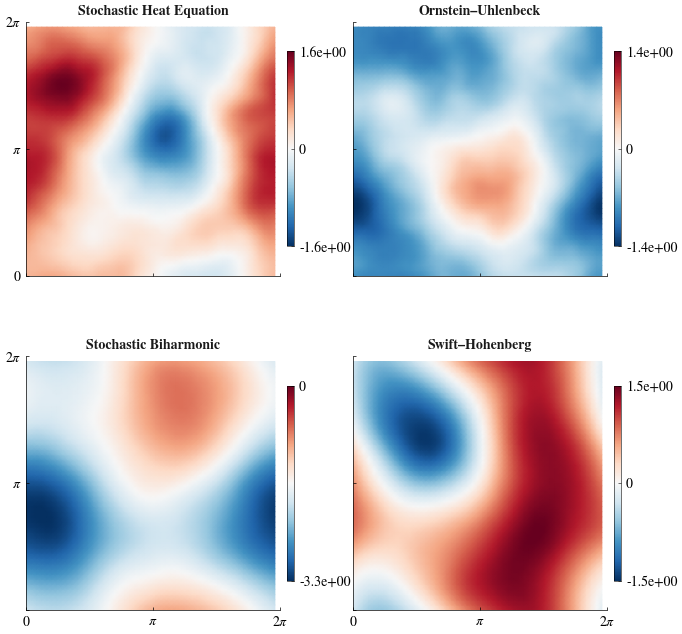
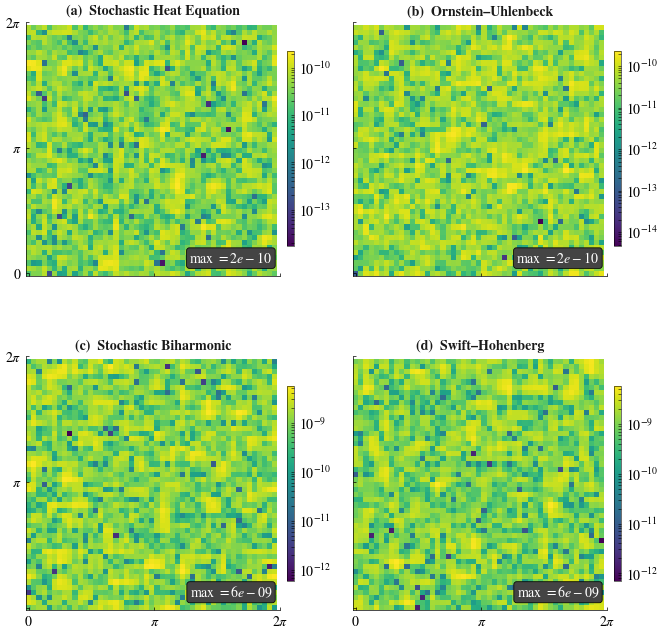
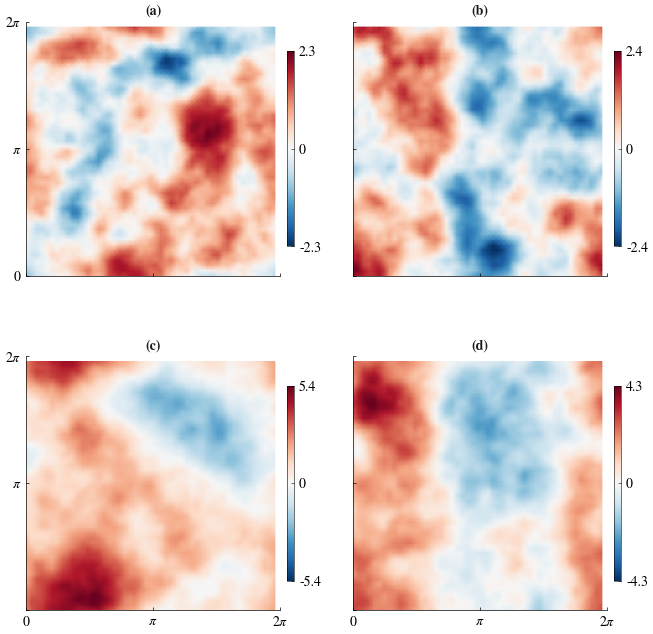

Here is the Python script that generated these plots, in order: (Note: this script raises an exception after producing the figures.)
"""
Score Formula Validation for 2D SPDEs via Fourier Spectral Method
=================================================================

Numerical validation of the Malliavin score formula (Theorem 4) for linear
SPDEs on the two-dimensional periodic domain [0, 2pi]^2 using a Fourier
spectral discretisation.

Validates the closed-form score formula:
    beta_h(u) = -<u - S(t)u0, gamma_t^{-1} h>_H

against central finite-difference approximations for four SPDE classes:

    Second-order:
        1. Stochastic Heat Equation:              A = nu*Delta
        2. Ornstein-Uhlenbeck:                    A = nu*Delta - kappa*I

    Fourth-order:
        3. Stochastic Biharmonic:                 A = -mu*Delta^2
        4. Linearised Swift-Hohenberg:            A = (r-1)I - 2*Delta - Delta^2

Spatial discretisation: Fourier spectral method on [0, 2pi]^2 with periodic
boundary conditions.  All spectral operations (eigenvalues, covariance, score)
are carried out mode-by-mode via the FFT.  Differentiation matrices are
constructed via trigonometric interpolation on an odd number of equidistant
grid points (Trefethen, 2000) solely for cross-validation of analytical
eigenvalues against the numerical operator spectrum.

Noise covariance:  q_{k1,k2} = (1 + k1^2 + k2^2)^{-s},  s > 1 (trace-class).

Figure layout: two separate 2×2 figures:
    Figure 1 -- Stochastic component (u - S(t)u0)(x,y) at t = T  (RdBu_r heatmap)
    Figure 2 -- Pointwise |Malliavin - FD| score error             (viridis, LogNorm)

Usage:
    python spde2d.py
"""

from __future__ import annotations

import warnings
from abc import ABC, abstractmethod
from dataclasses import dataclass
from pathlib import Path
from typing import Sequence

import numpy as np
import matplotlib
matplotlib.use("Agg")
import matplotlib.pyplot as plt
import matplotlib.ticker as mticker
from matplotlib.colors import LogNorm


# =============================================================================
# Configuration
# =============================================================================

RANDOM_SEED = 42
OUTPUT_DIR = Path("figures")
DPI = 300

plt.rcParams.update({
    # Typography: STIX General gives LaTeX-quality text without requiring LaTeX
    "font.family":          "serif",
    "font.serif":           ["STIXGeneral", "Times New Roman", "DejaVu Serif"],
    "mathtext.fontset":     "stix",
    "font.size":            10,
    "axes.labelsize":       10,
    "axes.titlesize":       10,
    "legend.fontsize":      8.5,
    "xtick.labelsize":      10,
    "ytick.labelsize":      10,
    "text.usetex":          False,
    # Spines & ticks — thin and inward for a journal-quality look
    "axes.linewidth":       0.55,
    "axes.spines.top":      False,
    "axes.spines.right":    False,
    "xtick.major.width":    0.55,
    "ytick.major.width":    0.55,
    "xtick.major.size":     3.0,
    "ytick.major.size":     3.0,
    "xtick.minor.width":    0.4,
    "ytick.minor.width":    0.4,
    "xtick.direction":      "in",
    "ytick.direction":      "in",
    # Lines
    "lines.linewidth":      1.6,
    "patch.linewidth":      0.55,
    # Figure / save
    "figure.dpi":           150,
    "savefig.dpi":          DPI,
    "savefig.bbox":         "tight",
    "savefig.pad_inches":   0.05,
    "axes.grid":            False,
})

# Refined, muted academic palette
COLOURS = {
    "navy":        "#1B3A5C",
    "crimson":     "#8B2020",
    "forest":      "#2A5E3F",
    "plum":        "#5B2D7E",
    "slate":       "#5A6A7A",
    "silver":      "#C4CAD1",
    "rule":        "#DDE0E4",   # figure rule lines
    "text_dark":   "#1A1A1A",
    "text_mid":    "#4A4A4A",
    "text_light":  "#888888",
}

# Four sample-path colours: harmonious, distinguishable, print-safe
PATH_COLOURS = ["#1B3A5C", "#8B2020", "#2A5E3F", "#5B2D7E"]


@dataclass(frozen=True)
class SimulationConfig:
    """Configuration for 2D score trajectory simulation."""
    N: int = 48                # Fourier modes per direction: N+1 (must be even)
    n_paths: int = 4           # Number of independent sample paths
    n_timesteps: int = 50      # Number of time evaluation points
    t_start: float = 0.02      # Start time (avoid t = 0 singularity)
    t_end: float = 1.0         # Terminal time
    noise_decay: float = 2.0   # Noise covariance decay: q = (1 + |k|^2)^{-s}
    fd_epsilon: float = 1e-5   # Finite difference step size


# =============================================================================
# Fourier Differentiation Matrices (for cross-validation only)
# =============================================================================

def gen_fourier_diff_matrix(N: int, L: float = 2.0 * np.pi) -> tuple:
    """
    Generate Fourier grid points, quadrature weight, and differentiation
    matrix for the periodic domain [0, L) with N+1 equidistant points (N even).

    Used solely for cross-validation of analytical eigenvalues against
    the numerical operator spectrum.

    Args:
        N: Number of intervals (must be even). Gives N+1 grid points.
        L: Domain length (default 2pi).

    Returns:
        z: Grid points, shape (N+1,)
        w: Uniform quadrature weight (scalar)
        D: First-derivative differentiation matrix, shape (N+1, N+1)
    """
    if N % 2 != 0:
        raise ValueError(f"N must be even, got {N}")

    m = N + 1
    xj = 2.0 * np.pi / m * np.arange(m)

    z = L / (2.0 * np.pi) * xj
    w = L / m

    D = np.zeros((m, m))
    for i in range(m):
        for j in range(m):
            if i != j:
                D[i, j] = 0.5 * (-1) ** (i + j) / np.sin((xj[i] - xj[j]) / 2.0)

    D *= (2.0 * np.pi) / L

    return z, w, D


def build_2d_operators(N: int, L: float = 2.0 * np.pi) -> dict:
    """Build 2D differential operators via Kronecker products."""
    x, w, Dx = gen_fourier_diff_matrix(N, L)
    y = x.copy()
    mx = N + 1
    M = mx * mx

    Dx2 = Dx @ Dx
    Dx4 = Dx2 @ Dx2
    Dx2 = 0.5 * (Dx2 + Dx2.T)
    Dx4 = 0.5 * (Dx4 + Dx4.T)
    I_1d = np.eye(mx)

    Lap   = np.kron(Dx2, I_1d) + np.kron(I_1d, Dx2)
    BiLap = np.kron(Dx4, I_1d) + 2.0 * np.kron(Dx2, Dx2) + np.kron(I_1d, Dx4)
    Lap   = 0.5 * (Lap + Lap.T)
    BiLap = 0.5 * (BiLap + BiLap.T)
    I_2d  = np.eye(M)

    return {"Lap": Lap, "BiLap": BiLap, "I": I_2d,
            "x": x, "y": y, "w": w, "mx": mx}


# =============================================================================
# Abstract Base Class for 2D Periodic SPDEs (FFT-based)
# =============================================================================

class LinearSPDE2D(ABC):
    """
    Abstract base class for linear SPDEs on [0, 2pi]^2 with periodic BCs.

    Spectral computations use the FFT (O(M log M)), not matrix eigendecomposition.
    The differentiation matrices are retained solely for cross-validation
    of the analytical eigenvalues against the numerical operator spectrum.
    """

    def __init__(self, N: int, noise_decay: float) -> None:
        self.N = N
        self.mx = N + 1          # odd number of grid points per direction
        self.M  = self.mx ** 2   # total degrees of freedom
        self.noise_decay = noise_decay

        # Uniform grid on [0, 2pi)
        self.x = 2.0 * np.pi / self.mx * np.arange(self.mx)

        # Wavenumber grid: k1, k2 ∈ {0, 1, ..., (mx-1)/2, -(mx-1)/2, ..., -1}
        k1d = np.fft.fftfreq(self.mx) * self.mx        # integer wavenumbers
        self.KX, self.KY = np.meshgrid(k1d, k1d, indexing="ij")
        K2 = self.KX ** 2 + self.KY ** 2                # |k|^2 grid, shape (mx, mx)

        # Operator eigenvalues a_{k1,k2} and noise covariance q_{k1,k2}
        self.operator_eigenvalues_2d = self._analytical_eigenvalues(K2)  # (mx, mx)
        self.q_eigenvalues_2d = (1.0 + K2) ** (-noise_decay)            # (mx, mx)

        # Flat versions for convenience
        self.operator_eigenvalues = self.operator_eigenvalues_2d.flatten()
        self.q_eigenvalues = self.q_eigenvalues_2d.flatten()

        # Cross-validate against differentiation-matrix spectrum
        self._cross_validate_eigenvalues(N)

        if np.any(self.operator_eigenvalues > 1e-10):
            n_unstable = int(np.sum(self.operator_eigenvalues > 1e-10))
            raise ValueError(f"{self.name}: {n_unstable} unstable eigenvalue(s).")

    def _cross_validate_eigenvalues(self, N: int) -> None:
        """Compare analytical eigenvalues against the differentiation-matrix spectrum."""
        ops = build_2d_operators(N)
        A_mat = self._build_operator_matrix(ops["Lap"], ops["BiLap"], ops["I"])
        A_mat = 0.5 * (A_mat + A_mat.T)
        eigvals_num = np.sort(np.linalg.eigvalsh(A_mat))
        eigvals_ana = np.sort(self.operator_eigenvalues)
        max_err = np.max(np.abs(eigvals_num - eigvals_ana))
        if max_err > 1e-4:
            warnings.warn(
                f"{self.name}: eigenvalue cross-validation error = {max_err:.2e}"
            )

    def to_fourier(self, u_phys: np.ndarray) -> np.ndarray:
        """Physical space (mx, mx) → Fourier coefficients (mx, mx), complex."""
        return np.fft.fft2(u_phys) / self.M

    def to_physical(self, u_hat: np.ndarray) -> np.ndarray:
        """Fourier coefficients (mx, mx) → physical space (mx, mx), real."""
        return np.fft.ifft2(u_hat * self.M).real

    @property
    @abstractmethod
    def name(self) -> str: ...

    @abstractmethod
    def _build_operator_matrix(self, Lap, BiLap, I) -> np.ndarray: ...

    @abstractmethod
    def _analytical_eigenvalues(self, K2: np.ndarray) -> np.ndarray: ...

    def compute_covariance_2d(self, t: float) -> np.ndarray:
        """gamma_{k1,k2}(t) = q_k (e^{2a_k t} - 1)/(2a_k), shape (mx, mx)."""
        a = self.operator_eigenvalues_2d
        q = self.q_eigenvalues_2d
        gamma = np.where(
            np.abs(a) < 1e-14,
            q * t,
            q * (np.exp(2.0 * a * t) - 1.0) / (2.0 * a),
        )
        return gamma

    def score_malliavin_fourier(self, u_hat, mean_hat, gamma_2d) -> np.ndarray:
        """Full Malliavin score in Fourier space: s_k = -(u_k - m_k) / gamma_k."""
        return -(u_hat - mean_hat) / gamma_2d

    def score_fd_fourier(self, u_hat, mean_hat, gamma_2d,
                         epsilon: float = 1e-5) -> np.ndarray:
        """
        Per-mode FD score in Fourier space (numerically stable formulation).

        For each complex Fourier coefficient c_k = u_hat_k - m_k, the
        contribution to log p is -|c_k|^2 / (2 gamma_k).

        Central FD on a quadratic is analytically exact.  To avoid
        catastrophic cancellation when |c_k| << epsilon, we evaluate
        the difference algebraically:
            (x+eps)^2 - (x-eps)^2 = 4*eps*x    (exact identity)
        rather than squaring then subtracting.
        """
        centred = u_hat - mean_hat
        re_c, im_c = centred.real, centred.imag
        g = gamma_2d

        # Stable central difference via algebraic identity
        re_score = -0.5 * (4.0 * epsilon * re_c) / (g * 2.0 * epsilon)
        im_score = -0.5 * (4.0 * epsilon * im_c) / (g * 2.0 * epsilon)

        return re_score + 1j * im_score

    def score_directional_malliavin(self, u_hat, h_hat, mean_hat,
                                    gamma_2d) -> float:
        """Scalar directional score: beta_h = -sum_k (u_k - m_k) h_k^* / gamma_k."""
        return float(-np.sum(((u_hat - mean_hat) * np.conj(h_hat) / gamma_2d).real))

    def score_directional_fd(self, u_phys, h_phys, mean_hat,
                             gamma_2d, epsilon: float = 1e-5) -> float:
        """
        Scalar directional FD through physical→Fourier pipeline.

        Perturbs u in physical space by ±ε*h, transforms to Fourier via FFT,
        evaluates the log-density, and applies central differences. This tests
        the full FFT round-trip and eigenvalue computation.

        Uses the stable algebraic identity for the log-density difference:
            |c+εĥ|² - |c-εĥ|² = 4ε Re(c conj(ĥ))
        to avoid catastrophic cancellation.
        """
        c_plus_hat  = self.to_fourier(u_phys + epsilon * h_phys) - mean_hat
        c_minus_hat = self.to_fourier(u_phys - epsilon * h_phys) - mean_hat

        lp_plus  = -0.5 * np.sum((np.abs(c_plus_hat) ** 2 / gamma_2d).real)
        lp_minus = -0.5 * np.sum((np.abs(c_minus_hat) ** 2 / gamma_2d).real)

        return float((lp_plus - lp_minus) / (2.0 * epsilon))


# =============================================================================
# SPDE Subclasses
# =============================================================================

class Heat2D(LinearSPDE2D):
    """du = nu*Delta u dt + Q^{1/2} dW"""
    def __init__(self, N, noise_decay, nu=1.0):
        self.nu = nu
        super().__init__(N, noise_decay)
    @property
    def name(self): return "2D Heat Equation"
    def _build_operator_matrix(self, Lap, BiLap, I): return self.nu * Lap
    def _analytical_eigenvalues(self, K2): return -self.nu * K2


class OrnsteinUhlenbeck2D(LinearSPDE2D):
    """du = (nu*Delta - kappa*I) u dt + Q^{1/2} dW"""
    def __init__(self, N, noise_decay, nu=1.0, kappa=2.0):
        self.nu = nu; self.kappa = kappa
        super().__init__(N, noise_decay)
    @property
    def name(self): return "2D Ornstein-Uhlenbeck"
    def _build_operator_matrix(self, Lap, BiLap, I): return self.nu * Lap - self.kappa * I
    def _analytical_eigenvalues(self, K2): return -self.nu * K2 - self.kappa


class Biharmonic2D(LinearSPDE2D):
    """du = -mu*Delta^2 u dt + Q^{1/2} dW"""
    def __init__(self, N, noise_decay, mu=1.0):
        self.mu = mu
        super().__init__(N, noise_decay)
    @property
    def name(self): return "2D Biharmonic"
    def _build_operator_matrix(self, Lap, BiLap, I): return -self.mu * BiLap
    def _analytical_eigenvalues(self, K2): return -self.mu * K2 ** 2


class SwiftHohenberg2D(LinearSPDE2D):
    """du = [(r-1)I - 2*Delta - Delta^2] u dt + Q^{1/2} dW"""
    def __init__(self, N, noise_decay, r=-0.5):
        self.r = r
        if r >= 0:
            raise ValueError(f"Swift-Hohenberg requires r < 0, got {r}")
        super().__init__(N, noise_decay)
    @property
    def name(self): return "2D Swift-Hohenberg"
    def _build_operator_matrix(self, Lap, BiLap, I):
        return (self.r - 1.0) * I - 2.0 * Lap - BiLap
    def _analytical_eigenvalues(self, K2): return self.r - (1.0 - K2) ** 2


# =============================================================================
# 2D Score Field Computation (FFT-based)
# =============================================================================

def compute_2d_score_fields(
    spde: LinearSPDE2D,
    u_hat: np.ndarray,
    mean_hat: np.ndarray,
    gamma_2d: np.ndarray,
    epsilon: float = 1e-5,
) -> dict:
    """
    Compute the Malliavin score field and FD error field.

    All computations in Fourier space; results mapped to physical space via IFFT.
    The per-mode FD perturbs Re and Im parts separately, giving EXACT central
    differences of a quadratic (zero truncation error).

    The error field is computed as IFFT(mall_hat - fd_hat) to avoid accumulating
    separate IFFT rounding errors.

    Returns dict with 2D arrays (mx, mx): 'score_mall', 'score_fd', 'error',
    'centred', 'fourier_error', and 1D grids 'x', 'y'.
    """
    score_mall_hat = spde.score_malliavin_fourier(u_hat, mean_hat, gamma_2d)
    score_fd_hat   = spde.score_fd_fourier(u_hat, mean_hat, gamma_2d, epsilon)

    centred_hat = u_hat - mean_hat

    # Physical-space fields
    score_mall_phys = spde.to_physical(score_mall_hat)
    centred_phys    = spde.to_physical(centred_hat)

    # Error computed from single IFFT of the Fourier-space difference
    diff_hat   = score_mall_hat - score_fd_hat
    error_phys = np.abs(spde.to_physical(diff_hat))

    # Fourier-space max error (should be ~machine eps)
    fourier_err = float(np.max(np.abs(diff_hat)))

    return {
        "score_mall": score_mall_phys,
        "error":      error_phys,
        "centred":    centred_phys,
        "fourier_error": fourier_err,
        "x":          spde.x,
        "y":          spde.x,
    }


# =============================================================================
# Simulation (FFT-based)
# =============================================================================

def simulate_score_trajectories(
    spde: LinearSPDE2D,
    config: SimulationConfig,
    rng: np.random.Generator,
) -> tuple:
    """
    Simulate scalar score trajectories and compute 2D score fields at t = T.

    All spectral operations use FFT. The stochastic convolution is sampled
    analytically in Fourier space: each mode u_hat_{k1,k2}(t) is an independent
    complex Gaussian with known mean and variance.

    The scalar directional FD goes through the physical→Fourier→log p pipeline,
    providing a genuine round-trip validation.

    Returns:
        times, malliavin_scores, fd_scores, fields_2d
    """
    mx = spde.mx
    a  = spde.operator_eigenvalues_2d   # (mx, mx)

    times = np.linspace(config.t_start, config.t_end, config.n_timesteps)

    # Initial condition and direction in physical space
    X, Y = np.meshgrid(spde.x, spde.x, indexing="ij")
    u0_phys = np.cos(X) + 0.5 * np.cos(Y) + 0.25 * np.cos(X + Y)
    h_phys  = np.cos(X)

    u0_hat = spde.to_fourier(u0_phys)
    h_hat  = spde.to_fourier(h_phys)

    malliavin_scores = np.zeros((config.n_paths, config.n_timesteps))
    fd_scores        = np.zeros((config.n_paths, config.n_timesteps))

    _u_snap = _mean_snap = _gamma_snap = None

    for path_idx in range(config.n_paths):
        for t_idx, t in enumerate(times):
            exp_at   = np.exp(a * t)
            gamma_2d = spde.compute_covariance_2d(t)
            mean_hat = exp_at * u0_hat

            # Sample stochastic part analytically in Fourier space
            noise_hat = (rng.standard_normal((mx, mx))
                         * np.sqrt(gamma_2d * 0.5)
                         + 1j * rng.standard_normal((mx, mx))
                         * np.sqrt(gamma_2d * 0.5))
            noise_hat[0, 0] = noise_hat[0, 0].real * np.sqrt(2)
            u_hat = mean_hat + noise_hat

            # Reconstruct physical-space field for FD
            u_phys = spde.to_physical(u_hat)

            malliavin_scores[path_idx, t_idx] = (
                spde.score_directional_malliavin(
                    u_hat, h_hat, mean_hat, gamma_2d))
            fd_scores[path_idx, t_idx] = (
                spde.score_directional_fd(
                    u_phys, h_phys, mean_hat, gamma_2d, config.fd_epsilon))

            if path_idx == 0 and t_idx == config.n_timesteps - 1:
                _u_snap     = u_hat.copy()
                _mean_snap  = mean_hat.copy()
                _gamma_snap = gamma_2d.copy()

    fields_2d = compute_2d_score_fields(
        spde, _u_snap, _mean_snap, _gamma_snap, config.fd_epsilon
    )
    return times, malliavin_scores, fd_scores, fields_2d


# =============================================================================
# Visualisation
# =============================================================================

_PI_TICKS  = [0, np.pi, 2 * np.pi]
_PI_LABELS = ["$0$", r"$\pi$", r"$2\pi$"]


def _set_pi_ticks(ax, which="both", labels=True):
    labs = _PI_LABELS if labels else [""] * 3
    if which in ("x", "both"):
        ax.set_xticks(_PI_TICKS)
        ax.set_xticklabels(labs, fontsize=10)
    if which in ("y", "both"):
        ax.set_yticks(_PI_TICKS)
        ax.set_yticklabels(labs, fontsize=10)


def _style_heatmap_ax(ax):
    """Minimal, clean heatmap axis: thin spines, no tick marks on image border."""
    for spine in ("top", "right"):
        ax.spines[spine].set_visible(False)
    for spine in ("left", "bottom"):
        ax.spines[spine].set_linewidth(0.5)
    ax.tick_params(which="both", direction="in", width=0.5, length=2.5)


def _slim_colorbar(fig, im, ax, *, extend="neither"):
    """Attach a slim, elegant vertical colorbar."""
    cb = fig.colorbar(im, ax=ax, fraction=0.028, pad=0.025, aspect=26,
                      extend=extend)
    cb.outline.set_linewidth(0.4)
    cb.ax.tick_params(labelsize=10, width=0.4, length=2.5, direction="in")
    return cb


def _save_figure(fig, output_path: Path) -> None:
    """Save figure in PNG, PDF, and EPS formats."""
    output_path.parent.mkdir(parents=True, exist_ok=True)
    for ext in (".png", ".pdf", ".eps"):
        fpath = output_path.with_suffix(ext)
        kwargs = {"format": "eps"} if ext == ".eps" else {}
        fig.savefig(fpath, dpi=DPI, **kwargs)
        print(f"  Saved: {fpath}")
    plt.close(fig)


def create_solution_figure(
    output_path: Path,
    spde_results: Sequence[tuple],
) -> plt.Figure:
    """
    2×2 figure: stochastic component (u - S(t)u₀)(x,y) for each SPDE.
    """
    assert len(spde_results) == 4

    fig, axes = plt.subplots(
        2, 2, figsize=(7.0, 6.8), facecolor="white",
        gridspec_kw={"hspace": 0.30, "wspace": 0.22,
                     "top": 0.94, "bottom": 0.07,
                     "left": 0.08, "right": 0.93},
    )

    for idx, (title, times, mall_scores, fd_scores, fields_2d) in enumerate(
        spde_results
    ):
        row, col = divmod(idx, 2)
        ax = axes[row, col]
        cf = fields_2d["centred"]
        x, y = fields_2d["x"], fields_2d["y"]
        is_bottom = (row == 1)
        is_left   = (col == 0)

        # Asymmetric colour limits for panels whose data is one-signed
        # (e.g. Stochastic Biharmonic); symmetric otherwise.
        cf_min, cf_max = float(cf.min()), float(cf.max())
        if cf_max <= 0:
            # All-negative data → anchor at zero (white = 0 in RdBu_r)
            vmin_plot, vmax_plot = cf_min, 0.0
        elif cf_min >= 0:
            # All-positive data → anchor at zero
            vmin_plot, vmax_plot = 0.0, cf_max
        else:
            vabs = max(abs(cf_min), abs(cf_max)) or 1.0
            vmin_plot, vmax_plot = -vabs, vabs

        im = ax.pcolormesh(
            x, y, cf.T,
            cmap="RdBu_r", vmin=vmin_plot, vmax=vmax_plot,
            shading="gouraud", rasterized=True,
        )
        ax.set_aspect("equal")
        _style_heatmap_ax(ax)

        ax.set_title(title,
                     fontsize=10, fontweight="bold", color=COLOURS["text_dark"],
                     pad=5, loc="center")

        if is_left:
            _set_pi_ticks(ax, "y")
            if is_bottom:
                ax.set_yticklabels(["", r"$\pi$", r"$2\pi$"], fontsize=10)
        else:
            ax.set_yticks(_PI_TICKS)
            ax.set_yticklabels([""] * 3)

        if is_bottom:
            _set_pi_ticks(ax, "x")
        else:
            ax.set_xticks(_PI_TICKS)
            ax.set_xticklabels([""] * 3)

        cb = _slim_colorbar(fig, im, ax)
        # Place ticks at endpoints and at zero (if zero is within range)
        ticks = sorted({vmin_plot, vmax_plot}
                       | ({0} if vmin_plot <= 0 <= vmax_plot else set()))
        cb.set_ticks(ticks)
        cb.ax.yaxis.set_major_formatter(
            mticker.FuncFormatter(lambda v, _: f"{v:.1e}" if v != 0 else "0")
        )

    _save_figure(fig, output_path)
    return fig


def create_error_figure(
    output_path: Path,
    spde_results: Sequence[tuple],
) -> plt.Figure:
    """
    2×2 figure: pointwise score error |s_Mall − s_FD| for each SPDE.
    """
    assert len(spde_results) == 4

    panel_letters = ["(a)", "(b)", "(c)", "(d)"]

    fig, axes = plt.subplots(
        2, 2, figsize=(7.0, 6.8), facecolor="white",
        gridspec_kw={"hspace": 0.30, "wspace": 0.22,
                     "top": 0.94, "bottom": 0.07,
                     "left": 0.08, "right": 0.93},
    )

    for idx, (title, times, mall_scores, fd_scores, fields_2d) in enumerate(
        spde_results
    ):
        row, col = divmod(idx, 2)
        ax = axes[row, col]
        ef = fields_2d["error"]
        x, y = fields_2d["x"], fields_2d["y"]
        is_bottom = (row == 1)
        is_left   = (col == 0)

        e_flat = ef.flatten()
        e_pos  = e_flat[e_flat > 0]
        ev_min = float(e_pos.min()) if len(e_pos) else 1e-16
        ev_max = float(ef.max())
        if ev_max <= ev_min:
            ev_max = ev_min * 10

        im = ax.pcolormesh(
            x, y, ef.T,
            cmap="viridis", norm=LogNorm(vmin=ev_min, vmax=ev_max),
            shading="auto", rasterized=True,
        )
        ax.set_aspect("equal")
        _style_heatmap_ax(ax)

        ax.set_title(f"{panel_letters[idx]}  {title}",
                     fontsize=10, fontweight="bold", color=COLOURS["text_dark"],
                     pad=5, loc="center")

        if is_left:
            _set_pi_ticks(ax, "y")
            if is_bottom:
                ax.set_yticklabels(["", r"$\pi$", r"$2\pi$"], fontsize=10)
        else:
            ax.set_yticks(_PI_TICKS)
            ax.set_yticklabels([""] * 3)

        if is_bottom:
            _set_pi_ticks(ax, "x")
        else:
            ax.set_xticks(_PI_TICKS)
            ax.set_xticklabels([""] * 3)

        cb = _slim_colorbar(fig, im, ax)
        cb.ax.yaxis.set_major_formatter(
            mticker.LogFormatterSciNotation(base=10, labelOnlyBase=True)
        )

        # Max-error annotation inside panel
        max_err = float(ef.max())
        ax.text(0.97, 0.04, f"max $= {max_err:.0e}$",
                ha="right", va="bottom", transform=ax.transAxes,
                fontsize=10, color="white",
                bbox=dict(facecolor="#444444", alpha=1.0, pad=1.5,
                          boxstyle="round,pad=0.2"))

    _save_figure(fig, output_path)
    return fig


# =============================================================================
# Main Driver
# =============================================================================

def create_noise_figure(
    output_path: Path,
    N: int = 48,
    noise_decay: float = 2.0,
    seed: int = RANDOM_SEED,
) -> plt.Figure:
    """
    2×2 figure: four independent samples of the coloured noise Q^{1/2} xi.

    Each Fourier mode is sampled as an independent complex Gaussian with
    variance q_k = (1 + |k|^2)^{-s}.  Physical-space fields are obtained
    via IFFT.
    """
    rng = np.random.default_rng(seed)
    mx = N + 1
    M  = mx * mx
    x  = 2.0 * np.pi / mx * np.arange(mx)

    k1d = np.fft.fftfreq(mx) * mx
    KX, KY = np.meshgrid(k1d, k1d, indexing="ij")
    K2 = KX ** 2 + KY ** 2
    q  = (1.0 + K2) ** (-noise_decay)

    panel_letters = ["(a)", "(b)", "(c)", "(d)"]

    fig, axes = plt.subplots(
        2, 2, figsize=(7.0, 6.8), facecolor="white",
        gridspec_kw={"hspace": 0.30, "wspace": 0.22,
                     "top": 0.94, "bottom": 0.07,
                     "left": 0.08, "right": 0.93},
    )

    for idx in range(4):
        row, col = divmod(idx, 2)
        ax = axes[row, col]
        is_bottom = (row == 1)
        is_left   = (col == 0)

        # Sample coloured noise in Fourier space
        noise_hat = (rng.standard_normal((mx, mx)) * np.sqrt(q * 0.5)
                     + 1j * rng.standard_normal((mx, mx))
                     * np.sqrt(q * 0.5))
        noise_hat[0, 0] = noise_hat[0, 0].real * np.sqrt(2)

        # To physical space (correct normalisation: no extra /M)
        noise_phys = np.fft.ifft2(noise_hat * M).real

        vmax = float(np.abs(noise_phys).max())
        im = ax.pcolormesh(
            x, x, noise_phys.T,
            cmap="RdBu_r", vmin=-vmax, vmax=vmax,
            shading="gouraud", rasterized=True,
        )
        ax.set_aspect("equal")
        _style_heatmap_ax(ax)

        ax.set_title(f"{panel_letters[idx]}",
                     fontsize=10, fontweight="bold", color=COLOURS["text_dark"],
                     pad=5, loc="center")

        if is_left:
            _set_pi_ticks(ax, "y")
            if is_bottom:
                ax.set_yticklabels(["", r"$\pi$", r"$2\pi$"], fontsize=10)
        else:
            ax.set_yticks(_PI_TICKS)
            ax.set_yticklabels([""] * 3)

        if is_bottom:
            _set_pi_ticks(ax, "x")
        else:
            ax.set_xticks(_PI_TICKS)
            ax.set_xticklabels([""] * 3)

        cb = _slim_colorbar(fig, im, ax)
        cb.set_ticks([-vmax, 0, vmax])
        cb.ax.yaxis.set_major_formatter(
            mticker.FuncFormatter(lambda v, _: f"{v:.1f}" if v != 0 else "0")
        )

    _save_figure(fig, output_path)
    return fig


def run_spectral_convergence(
    noise_decay: float = 2.0,
    seed: int = RANDOM_SEED,
) -> None:
    """
    Spectral convergence test: compare N=48 (49 modes) vs N=98 (99 modes).

    Demonstrates that the noise covariance decays fast enough for the
    truncation to fully resolve both the forcing and the solution.
    """
    print("\n  Spectral Convergence Test")
    print("  " + "-" * 50)

    resolutions = [48, 98]
    results = {}

    for N in resolutions:
        rng = np.random.default_rng(seed)
        spde = Heat2D(N, noise_decay, nu=1.0)

        mx = spde.mx
        a  = spde.operator_eigenvalues_2d
        t  = 1.0

        exp_at   = np.exp(a * t)
        gamma_2d = spde.compute_covariance_2d(t)

        X, Y = np.meshgrid(spde.x, spde.x, indexing="ij")
        u0_hat   = spde.to_fourier(np.cos(X) + 0.5 * np.cos(Y)
                                   + 0.25 * np.cos(X + Y))
        mean_hat = exp_at * u0_hat

        noise_hat = (rng.standard_normal((mx, mx)) * np.sqrt(gamma_2d * 0.5)
                     + 1j * rng.standard_normal((mx, mx))
                     * np.sqrt(gamma_2d * 0.5))
        noise_hat[0, 0] = noise_hat[0, 0].real * np.sqrt(2)
        u_hat = mean_hat + noise_hat

        fields = compute_2d_score_fields(spde, u_hat, mean_hat, gamma_2d)
        total_var = float(np.sum(gamma_2d))

        results[N] = {
            "fourier_error": fields["fourier_error"],
            "phys_max_error": float(fields["error"].max()),
            "total_var": total_var,
        }

        print(f"\n    N = {N}  ({mx} x {mx} = {mx**2} modes)")
        print(f"      Fourier-space max |error|:  {fields['fourier_error']:.2e}")
        print(f"      Physical-space max |error|: {fields['error'].max():.2e}")
        print(f"      Total variance Tr(gamma):   {total_var:.6f}")

    # Tail energy: fraction of N=98 variance that lies beyond |k|=24
    spde_hi  = Heat2D(98, noise_decay, nu=1.0)
    gamma_hi = spde_hi.compute_covariance_2d(1.0)
    total_hi = float(np.sum(gamma_hi))
    k1d_hi   = np.fft.fftfreq(99) * 99
    KXh, KYh = np.meshgrid(k1d_hi, k1d_hi, indexing="ij")
    mask_beyond = (np.abs(KXh) > 24) | (np.abs(KYh) > 24)
    tail_var = float(np.sum(gamma_hi[mask_beyond]))
    frac = tail_var / total_hi * 100

    # Also compare noise fields
    k1d_lo = np.fft.fftfreq(49) * 49
    K2_lo  = k1d_lo[:, None]**2 + k1d_lo[None, :]**2
    q_lo   = (1.0 + K2_lo)**(-noise_decay)
    q_hi   = (1.0 + KXh**2 + KYh**2)**(-noise_decay)
    noise_var_lo = float(np.sum(q_lo))
    noise_var_hi = float(np.sum(q_hi))
    noise_tail = (noise_var_hi - noise_var_lo) / noise_var_hi * 100

    print(f"\n    Spectral tail analysis (modes beyond |k| > 24):")
    print(f"      Solution variance:  {tail_var:.2e}  "
          f"({frac:.4f}% of total)")
    print(f"      Noise variance:     {noise_var_hi - noise_var_lo:.2e}  "
          f"({noise_tail:.4f}% of total)")
    print(f"    => Truncation to 49 modes fully resolves forcing and solution")
    print("  " + "-" * 50)


def run_validation(
    output_dir: Path = OUTPUT_DIR,
    config: SimulationConfig = SimulationConfig(),
    seed: int = RANDOM_SEED,
) -> None:
    """Run full 2D validation for all four SPDE classes."""
    rng = np.random.default_rng(seed)

    spde_specs = [
        ("Stochastic Heat Equation",
         Heat2D(config.N, config.noise_decay, nu=1.0)),
        ("Ornstein\u2013Uhlenbeck",
         OrnsteinUhlenbeck2D(config.N, config.noise_decay, nu=1.0, kappa=2.0)),
        ("Stochastic Biharmonic",
         Biharmonic2D(config.N, config.noise_decay, mu=1.0)),
        ("Swift\u2013Hohenberg",
         SwiftHohenberg2D(config.N, config.noise_decay, r=-0.5)),
    ]

    results = []
    for title, spde in spde_specs:
        print(f"\n  {title}")
        print(f"    Grid: {spde.mx} x {spde.mx} = {spde.M} grid points")
        print(f"    Eigenvalue range: [{spde.operator_eigenvalues.min():.2f}, "
              f"{spde.operator_eigenvalues.max():.6f}]")

        times, mall, fd, fields_2d = simulate_score_trajectories(spde, config, rng)

        errs_ts = np.abs(mall - fd)
        errs_2d = fields_2d["error"].flatten()
        print(f"    Scalar max |error|: {errs_ts.max():.2e}")
        print(f"    Fourier-space max |error|: {fields_2d['fourier_error']:.2e}")
        print(f"    Physical-space max |error|: {errs_2d.max():.2e}  "
              f"mean: {errs_2d.mean():.2e}")

        results.append((title, times, mall, fd, fields_2d))

    print("\n  Generating figures...")
    create_solution_figure(output_dir / "score_2d_solution", results)
    create_error_figure(output_dir / "score_2d_error", results)
    create_noise_figure(output_dir / "score_2d_noise",
                        N=config.N, noise_decay=config.noise_decay)

    run_spectral_convergence(noise_decay=config.noise_decay)


def main() -> None:
    warnings.filterwarnings("ignore", category=RuntimeWarning)
    print("=" * 70)
    print("Score Formula Validation -- 2D Fourier Spectral Method")
    print("Domain: [0, 2pi]^2 with periodic boundary conditions")
    print("=" * 70)
    run_validation()
    print("\n" + "=" * 70)
    print("Complete")
    print("=" * 70)


if __name__ == "__main__":
    main()
